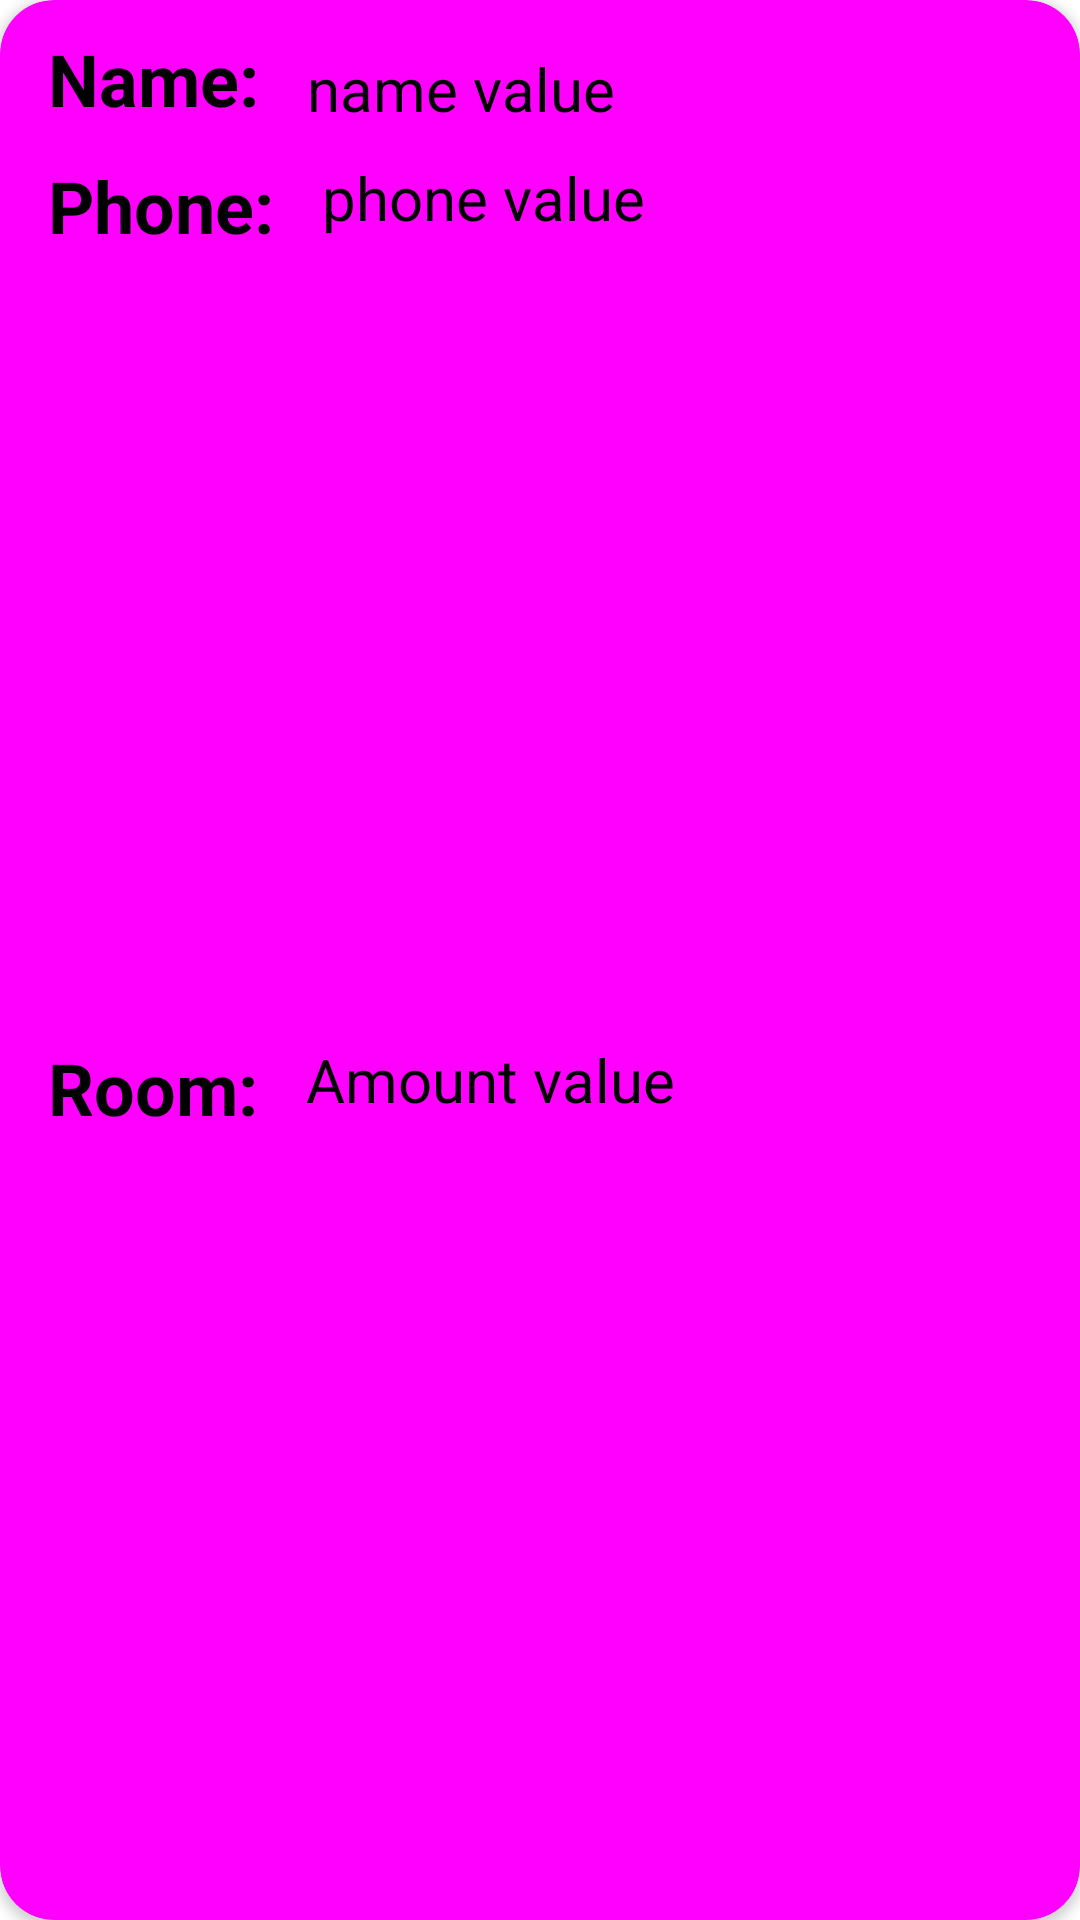

Here is an Android app screen rendered from its layout file. Give the layout XML and the strings, colors and styles it references.
<!-- AndroidManifest.xml: application theme Theme.MaishaHostelBookingApp -->
<!-- res/layout/viewrooms.xml -->
<?xml version="1.0" encoding="utf-8"?>
<androidx.cardview.widget.CardView xmlns:android="http://schemas.android.com/apk/res/android"
    android:layout_width="match_parent"
    android:layout_height="wrap_content"
    xmlns:app="http://schemas.android.com/apk/res-auto"
    android:layout_marginTop="2dp"
    android:layout_marginBottom="2dp"
    android:padding="10dp"
    android:scrollbars="vertical"
    android:backgroundTint="@color/magenta"
    app:cardCornerRadius="18dp"
    >
    <androidx.constraintlayout.widget.ConstraintLayout
        android:layout_width="match_parent"
        android:layout_height="match_parent"
        >
        <TextView
            android:layout_width="wrap_content"
            android:layout_height="wrap_content"
            android:layout_marginTop="10dp"
            android:layout_marginStart="16dp"
            app:layout_constraintStart_toStartOf="parent"
            app:layout_constraintTop_toTopOf="parent"
            android:text="Name:"
            android:id="@+id/name"
            android:textStyle="bold"
            android:textSize="24sp"
            android:textColor="@color/black"/>
        <TextView
            android:layout_width="0dp"
            android:layout_height="wrap_content"
            android:layout_marginEnd="16dp"
            android:layout_marginStart="16dp"
            android:text="name value"
            app:layout_constraintStart_toEndOf="@+id/name"
            android:layout_marginTop="16dp"
            app:layout_constraintEnd_toEndOf="parent"
            android:textColor="@color/black"
            android:textSize="20sp"
            android:id="@+id/namevalue"
            app:layout_constraintTop_toTopOf="parent"/>
        <TextView
            android:layout_width="wrap_content"
            android:layout_height="wrap_content"
            android:layout_marginTop="10dp"
            android:layout_marginStart="16dp"
            app:layout_constraintStart_toStartOf="parent"
            app:layout_constraintTop_toBottomOf="@+id/name"
            android:text="Phone:"
            android:id="@+id/phone"
            android:textStyle="bold"
            android:textSize="24sp"
            android:textColor="@color/black"/>
        <TextView
            android:layout_width="0dp"
            android:layout_height="wrap_content"
            android:layout_marginEnd="16dp"
            android:layout_marginStart="16dp"
            android:id="@+id/phonevalue"
            android:text="phone value"
            app:layout_constraintStart_toEndOf="@+id/phone"
            android:layout_marginTop="10dp"
            app:layout_constraintEnd_toEndOf="parent"
            android:textColor="@color/black"
            android:textSize="20sp"
            app:layout_constraintTop_toBottomOf="@+id/name"/>

        <TextView
            android:layout_width="0dp"
            android:layout_height="wrap_content"
            android:id="@+id/roomno"
            android:textSize="24sp"
            android:textColor="@color/black"
            android:text="Room:"
            android:layout_marginStart="16dp"
            android:layout_marginBottom="10dp"
            android:layout_marginTop="10dp"
            android:textStyle="bold"
            app:layout_constraintBottom_toBottomOf="parent"
            app:layout_constraintStart_toStartOf="parent"
            app:layout_constraintTop_toBottomOf="@+id/phone"/>
        <TextView
            android:layout_width="0dp"
            android:layout_height="wrap_content"
            android:id="@+id/roomvalue"
            android:layout_marginStart="16dp"
            android:layout_marginTop="10dp"
            android:layout_marginBottom="10dp"
            android:layout_marginEnd="16dp"
            app:layout_constraintStart_toEndOf="@+id/roomno"
            app:layout_constraintEnd_toEndOf="parent"
            app:layout_constraintBottom_toBottomOf="parent"

            android:text="Amount value"
            android:textSize="20dp"
            android:textColor="@color/black"
            app:layout_constraintTop_toBottomOf="@+id/phonevalue"/>

    </androidx.constraintlayout.widget.ConstraintLayout>


</androidx.cardview.widget.CardView>
<!-- resources referenced by this layout -->
<resources>
  <color name="black">#FF000000</color>
  <color name="magenta">#FF00FF</color>
  <style name="Theme.MaishaHostelBookingApp" parent="Theme.MaterialComponents.DayNight.DarkActionBar">
          
          <item name="colorPrimary">@color/purple_500</item>
          <item name="colorPrimaryVariant">@color/purple_500</item>
          <item name="colorOnPrimary">@color/white</item>
          
          <item name="colorSecondary">@color/teal_200</item>
          <item name="colorSecondaryVariant">@color/teal_700</item>
          <item name="colorOnSecondary">@color/black</item>
          
          <item name="android:statusBarColor" tools:targetApi="l">?attr/colorPrimaryVariant</item>
          
      </style>
  <color name="purple_500">#16D355</color>
  <color name="white">#FFFFFFFF</color>
  <color name="teal_200">#FF03DAC5</color>
  <color name="teal_700">#FF018786</color>
</resources>
